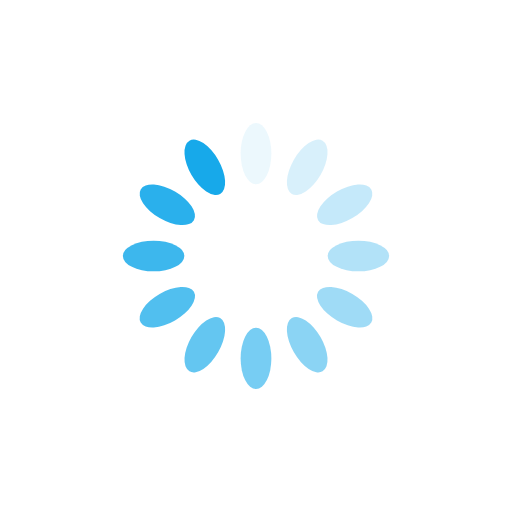
t = 0.00 s
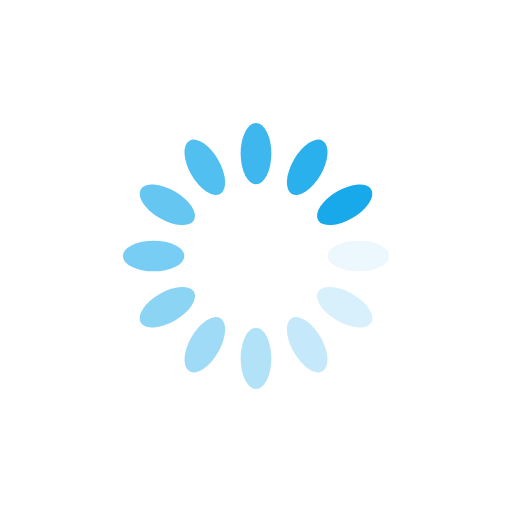
t = 0.25 s
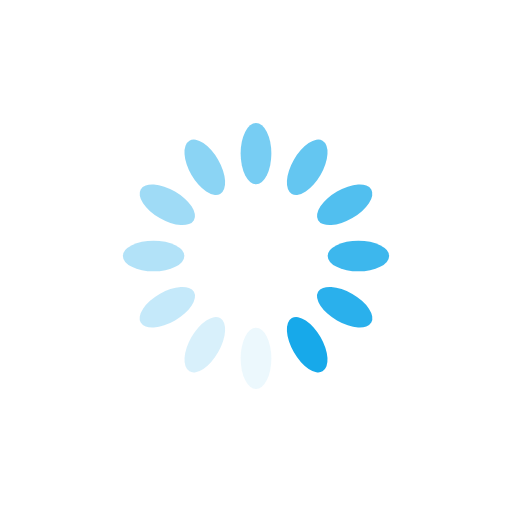
t = 0.50 s
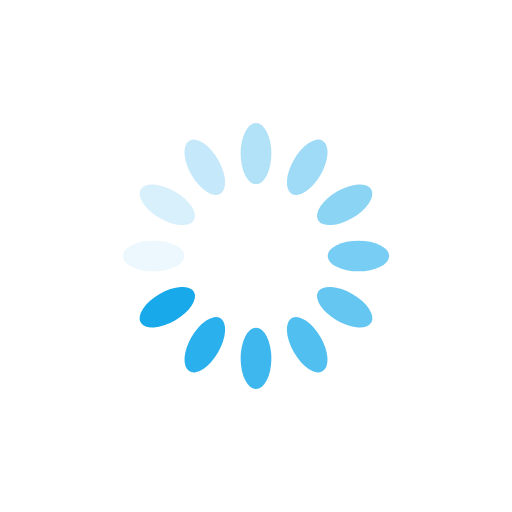
t = 0.75 s

The animated SVG that drew these frames (rendered in a browser with its animation timeline set to each time). Animation: 12 SMIL elements (animate=12); one cycle of 1.00 s, repeats indefinitely.

<?xml version="1.0" encoding="utf-8"?>
<svg xmlns="http://www.w3.org/2000/svg" xmlns:xlink="http://www.w3.org/1999/xlink" style="margin: auto; background: none; display: block; shape-rendering: auto;" width="200px" height="200px" viewBox="0 0 100 100" preserveAspectRatio="xMidYMid">
<g transform="rotate(0 50 50)">
  <rect x="47" y="24" rx="3" ry="6" width="6" height="12" fill="#17a9ea">
    <animate attributeName="opacity" values="1;0" keyTimes="0;1" dur="1s" begin="-0.9166666666666666s" repeatCount="indefinite"></animate>
  </rect>
</g><g transform="rotate(30 50 50)">
  <rect x="47" y="24" rx="3" ry="6" width="6" height="12" fill="#17a9ea">
    <animate attributeName="opacity" values="1;0" keyTimes="0;1" dur="1s" begin="-0.8333333333333334s" repeatCount="indefinite"></animate>
  </rect>
</g><g transform="rotate(60 50 50)">
  <rect x="47" y="24" rx="3" ry="6" width="6" height="12" fill="#17a9ea">
    <animate attributeName="opacity" values="1;0" keyTimes="0;1" dur="1s" begin="-0.75s" repeatCount="indefinite"></animate>
  </rect>
</g><g transform="rotate(90 50 50)">
  <rect x="47" y="24" rx="3" ry="6" width="6" height="12" fill="#17a9ea">
    <animate attributeName="opacity" values="1;0" keyTimes="0;1" dur="1s" begin="-0.6666666666666666s" repeatCount="indefinite"></animate>
  </rect>
</g><g transform="rotate(120 50 50)">
  <rect x="47" y="24" rx="3" ry="6" width="6" height="12" fill="#17a9ea">
    <animate attributeName="opacity" values="1;0" keyTimes="0;1" dur="1s" begin="-0.5833333333333334s" repeatCount="indefinite"></animate>
  </rect>
</g><g transform="rotate(150 50 50)">
  <rect x="47" y="24" rx="3" ry="6" width="6" height="12" fill="#17a9ea">
    <animate attributeName="opacity" values="1;0" keyTimes="0;1" dur="1s" begin="-0.5s" repeatCount="indefinite"></animate>
  </rect>
</g><g transform="rotate(180 50 50)">
  <rect x="47" y="24" rx="3" ry="6" width="6" height="12" fill="#17a9ea">
    <animate attributeName="opacity" values="1;0" keyTimes="0;1" dur="1s" begin="-0.4166666666666667s" repeatCount="indefinite"></animate>
  </rect>
</g><g transform="rotate(210 50 50)">
  <rect x="47" y="24" rx="3" ry="6" width="6" height="12" fill="#17a9ea">
    <animate attributeName="opacity" values="1;0" keyTimes="0;1" dur="1s" begin="-0.3333333333333333s" repeatCount="indefinite"></animate>
  </rect>
</g><g transform="rotate(240 50 50)">
  <rect x="47" y="24" rx="3" ry="6" width="6" height="12" fill="#17a9ea">
    <animate attributeName="opacity" values="1;0" keyTimes="0;1" dur="1s" begin="-0.25s" repeatCount="indefinite"></animate>
  </rect>
</g><g transform="rotate(270 50 50)">
  <rect x="47" y="24" rx="3" ry="6" width="6" height="12" fill="#17a9ea">
    <animate attributeName="opacity" values="1;0" keyTimes="0;1" dur="1s" begin="-0.16666666666666666s" repeatCount="indefinite"></animate>
  </rect>
</g><g transform="rotate(300 50 50)">
  <rect x="47" y="24" rx="3" ry="6" width="6" height="12" fill="#17a9ea">
    <animate attributeName="opacity" values="1;0" keyTimes="0;1" dur="1s" begin="-0.08333333333333333s" repeatCount="indefinite"></animate>
  </rect>
</g><g transform="rotate(330 50 50)">
  <rect x="47" y="24" rx="3" ry="6" width="6" height="12" fill="#17a9ea">
    <animate attributeName="opacity" values="1;0" keyTimes="0;1" dur="1s" begin="0s" repeatCount="indefinite"></animate>
  </rect>
</g>
<!-- [ldio] generated by https://loading.io/ --></svg>